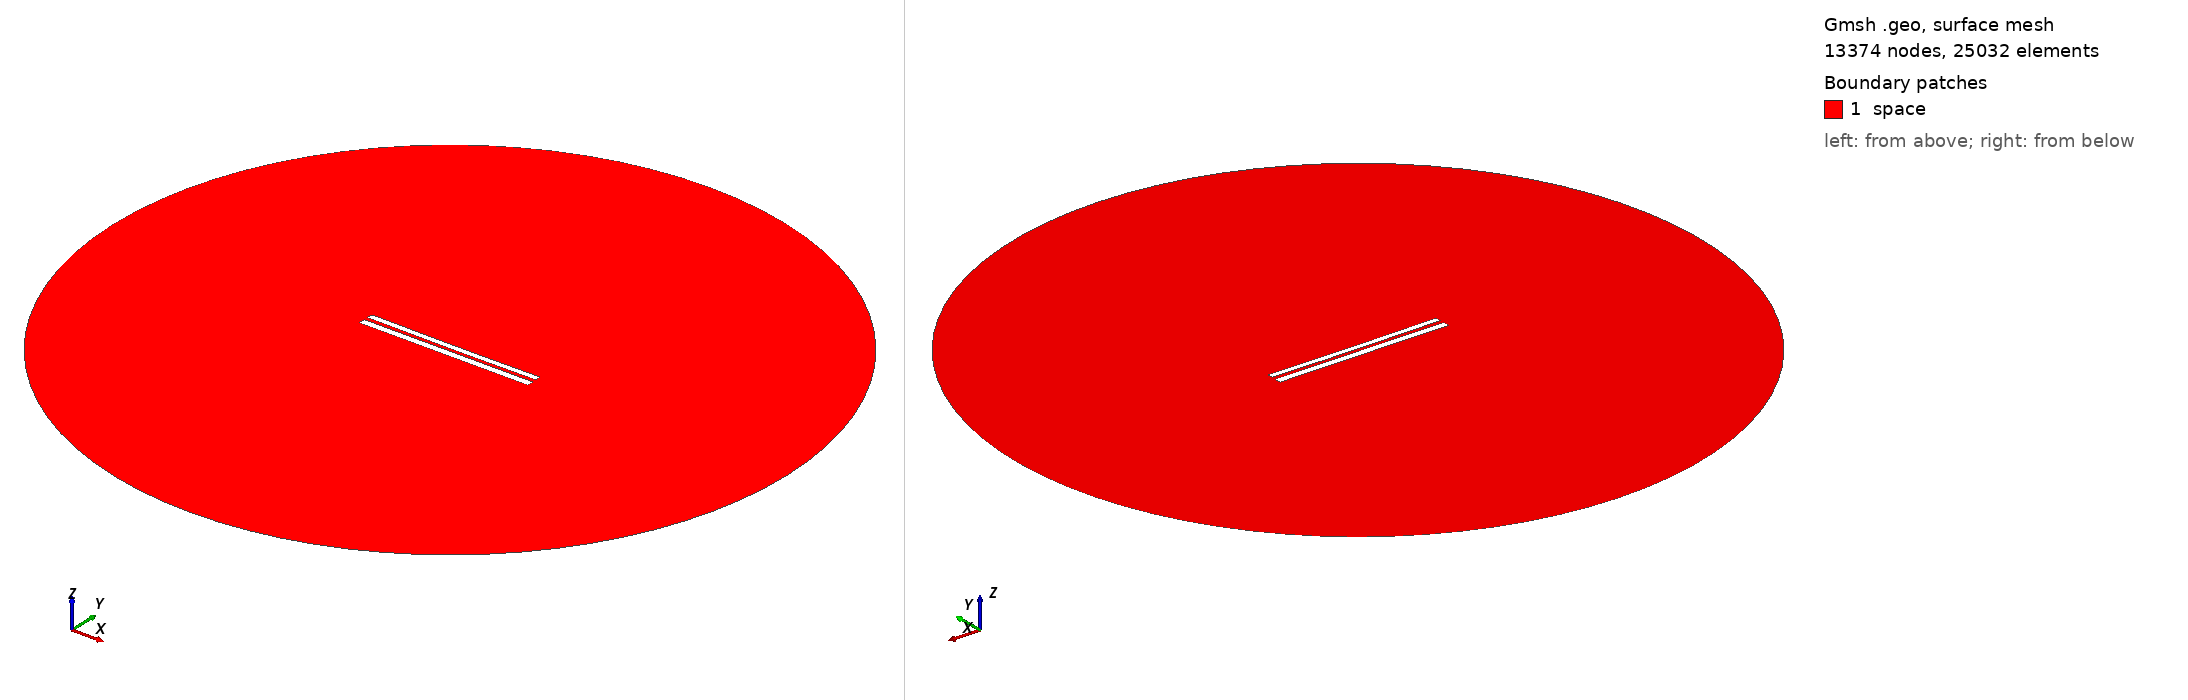

Gmsh geometry script, surface-meshed: 13374 nodes, 25032 surface elements. Boundary patches (legend numbers): 1 space. Left view from above one corner, right view from below the opposite corner. Legend entries are the model's physical surfaces. The drawing asked Gmsh for element sizes between 1% and 20% of the model's largest extent; the script's own settings can give other sizes.

=== 8138.geo (drawn) ===
//---------------------------------------
// Geometry kernel
//---------------------------------------

SetFactory("OpenCASCADE");



//---------------------------------------
// Parameters of the geometry
//---------------------------------------

// Overetch of the upper plate
overetch = 0.25;

// Distance between the plates
distance = 2.25;

// Discretization over the x axis (for the deformation)
nx = 50; 

// Length of the plate
L = 100 - overetch; 

// Number of modes
n = 4; 

// 1st mode coefficient
coeff(1) = -0.15;
beta(1) = 0.596864 * 3.1415926535 / L;

// 2nd mode coefficient
coeff(2) = -0.15;
beta(2) = 1.49418 * 3.1415926535 / L;

// 3rd mode coefficient
coeff(3) = 0.0;
beta(3) = 2.50025 * 3.1415926535 / L;

// 4th mode coefficient
coeff(4) = 0.0;
beta(4) = 3.49999 * 3.1415926535 / L;



//---------------------------------------
// Upper plate (deformed rectangle)
//---------------------------------------

// Coordiantes of the upper plate
xmin = -50;
xmax = 50 - overetch;

// Height of the upper plate
yheight = 4 - 2 * overetch;

// Indexes of the points
UpperID[] = {};
LowerID[] = {};
LeftID[] = {};
RightID[] = {};

// Point index
p = 1;

// Horizontal edges
For i In {1:nx}
    x = xmin + (i-1)*(xmax - xmin)/(nx-1);

    y_bottom = distance / 2 + overetch;
    For j In {1:n}
        C = (Cosh(beta(j)*L) + Cos(beta(j)*L)) / (Sinh(beta(j)*L) + Sin(beta(j)*L));
        y_bottom  = y_bottom + coeff(j) * (Cosh(beta(j)*(x+50)) - Cos(beta(j)*(x+50)) - C * (Sinh(beta(j)*(x+50)) - Sin(beta(j)*(x+50))));
    EndFor

    y_top = y_bottom + yheight;

    Point(p) = {x, y_top, 0, 1.0};
    UpperID[i] = p;
    p = p + 1;

    Point(p) = {x, y_bottom, 0, 1.0};
    LowerID[i] = p;
    p = p + 1;
EndFor

// Create point lists
UpperPts[] = {}; LowerPts[] = {};
For i In {1:nx}
  UpperPts[] += {UpperID[i]};
  LowerPts[] += {LowerID[i]};
EndFor

// Build splines
Spline(1) = {UpperPts[]};
Spline(2) = {LowerPts[]};
Line(3) = {LowerPts[nx-1], UpperPts[nx-1]};
Line(4) = {LowerPts[0], UpperPts[0]};

// Build the plane surface
Curve Loop(1) = {2, 3, -1, -4};
Plane Surface(1) = {1};



//---------------------------------------
// Lower plate (rectangle)
//---------------------------------------

// Vertices
Point(1001) = {-50, -1, 0, 1.0};
Point(1002) = { 50, -1, 0, 1.0};
Point(1003) = { 50,  -5, 0, 1.0};
Point(1004) = {-50,  -5, 0, 1.0};

// Edges
Line(5) = {1001, 1002};
Line(6) = {1002, 1003};
Line(7) = {1003, 1004};
Line(8) = {1004, 1001};

// Plane surface
Line Loop(2) = {5, 6, 7, 8};
Plane Surface(2) = {2}; 



//---------------------------------------
// Outer (fictious) boundary
//---------------------------------------

// Points
Point(1005) = {0, 0, 0};       // Center
Point(1006) = {200, 0, 0};     // Start point
Point(1007) = {0, 200, 0};     // 90 degrees
Point(1008) = {-200, 0, 0};    // 180 degrees
Point(1009) = {0, -200, 0};    // 270 degrees

// Circle arcs (each needs start, center, end)
Circle(9) = {1006, 1005, 1007};
Circle(10) = {1007, 1005, 1008};
Circle(11) = {1008, 1005, 1009};
Circle(12) = {1009, 1005, 1006};

// Plane surface for the entire domain
Curve Loop(3) = {9, 10, 11, 12};
Surface(3) = {3};

// Subtract the plates from the whole domain to obtain the actual domain where we want to solve the equations
BooleanDifference{ Surface{3}; Delete; }{ Surface{1}; Surface{2}; Delete; }




//---------------------------------------
// Transfinite Lines/Curves
//---------------------------------------

// Set the number of points on the boundaries
r = 7;

// Plates
Transfinite Curve {1, 2} = 50*r Using Progression 1;
Transfinite Curve {3, 4} = 2*r Using Progression 1;
Transfinite Line {5, 7} = 50*r Using Progression 1;
Transfinite Line {6, 8} = 2*r Using Progression 1;

// Outer boundary
Transfinite Line {9, 10, 11, 12} = 20 Using Progression 1;



//---------------------------------------
// Physical groups
//---------------------------------------                

// Physical curves (boundaries)
Physical Line("force_segment", 10) = {2};
Physical Line("upper_plate", 11) = {1, 3, 4};
Physical Line("lower_plate", 12) = {5, 6, 7, 8};
Physical Line("boundary", 20) = {9, 10, 11, 12};

// Physical Surfaces
Physical Surface("space", 30) = {3};



//---------------------------------------
// 6. Generate the Mesh
//---------------------------------------

// 2D mesh generation
Mesh 2;
